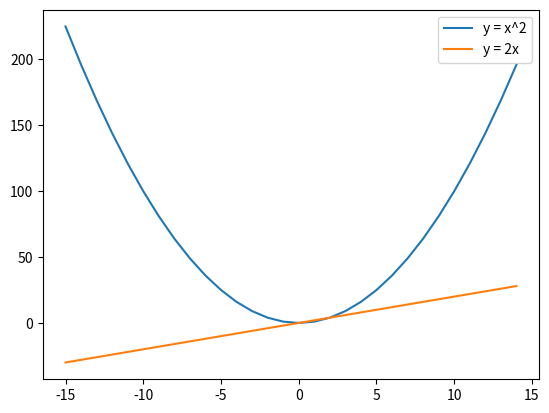

Source code (Python):
import matplotlib.pyplot as plt

def make_a_graph():
    nums = []
    squares = []
    doubles = []

    for i in range (-15, 15):
        nums.append(i)
        squares.append(i * i)
        doubles.append(i * 2)

    plt.plot(nums, squares)
    plt.plot(nums, doubles)
    plt.legend(['y = x^2', 'y = 2x'])
    #plt.show()
    plt.savefig('my_first_graph.png')

make_a_graph()

#python3 -m pip install matplotlib
                